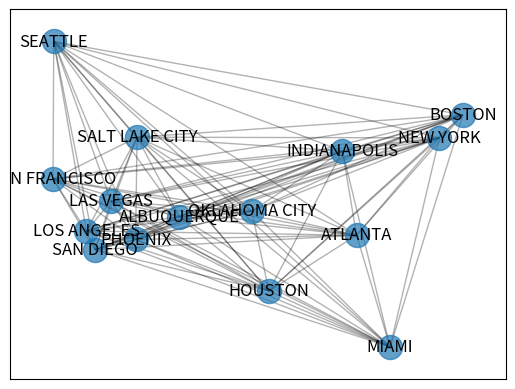

This figure's Python source:
from math import sqrt
import matplotlib.pyplot as plt
import networkx as nx


class TSA(object):
  def __init__(self, cities):
    self.cities = cities
    self.graph = nx.Graph()
    self.graph.add_nodes_from(cities.keys())
    for city1 in self.graph:
      for city2 in self.graph:
        if city1 != city2:
          self.graph.add_edge(city1, city2, length = distance(self.cities[city1], self.cities[city2]))

  def draw(self):
    nx.draw_networkx_nodes(self.graph, self.cities, alpha = 0.7)
    nx.draw_networkx_edges(self.graph, self.cities, alpha = 0.3)
    nx.draw_networkx_labels(self.graph, self.cities, alpha = 1.0)
    plt.show()


def distance(p1, p2):
  return sqrt((p2[1] - p1[1])**2 + (p2[0] - p1[0])**2)


if __name__ == "__main__":
  cities = {
    "SEATTLE":        (-122.3321, 47.6062),
    "SAN FRANCISCO":  (-122.4194, 37.7749),
    "LOS ANGELES":    (-118.2437, 34.0522),
    "SAN DIEGO":      (-117.1611, 32.7157),
    "LAS VEGAS":      (-115.1398, 36.1699),
    "PHOENIX":        (-112.0740, 33.4484),
    "SALT LAKE CITY": (-111.8910, 40.7608),
    "ALBUQUERQUE":    (-106.6056, 35.0853),
    "OKLAHOMA CITY":  (-097.5164, 35.4676),
    "HOUSTON":        (-095.3698, 29.7604),
    "INDIANAPOLIS":   (-086.1581, 39.7684),
    "ATLANTA":        (-084.3880, 33.7490),
    "MIAMI":          (-080.1918, 25.7617),
    "NEW YORK":       (-074.0059, 40.7128),
    "BOSTON":         (-071.0589, 42.3601)
  }
  t = TSA(cities)
  t.draw()
